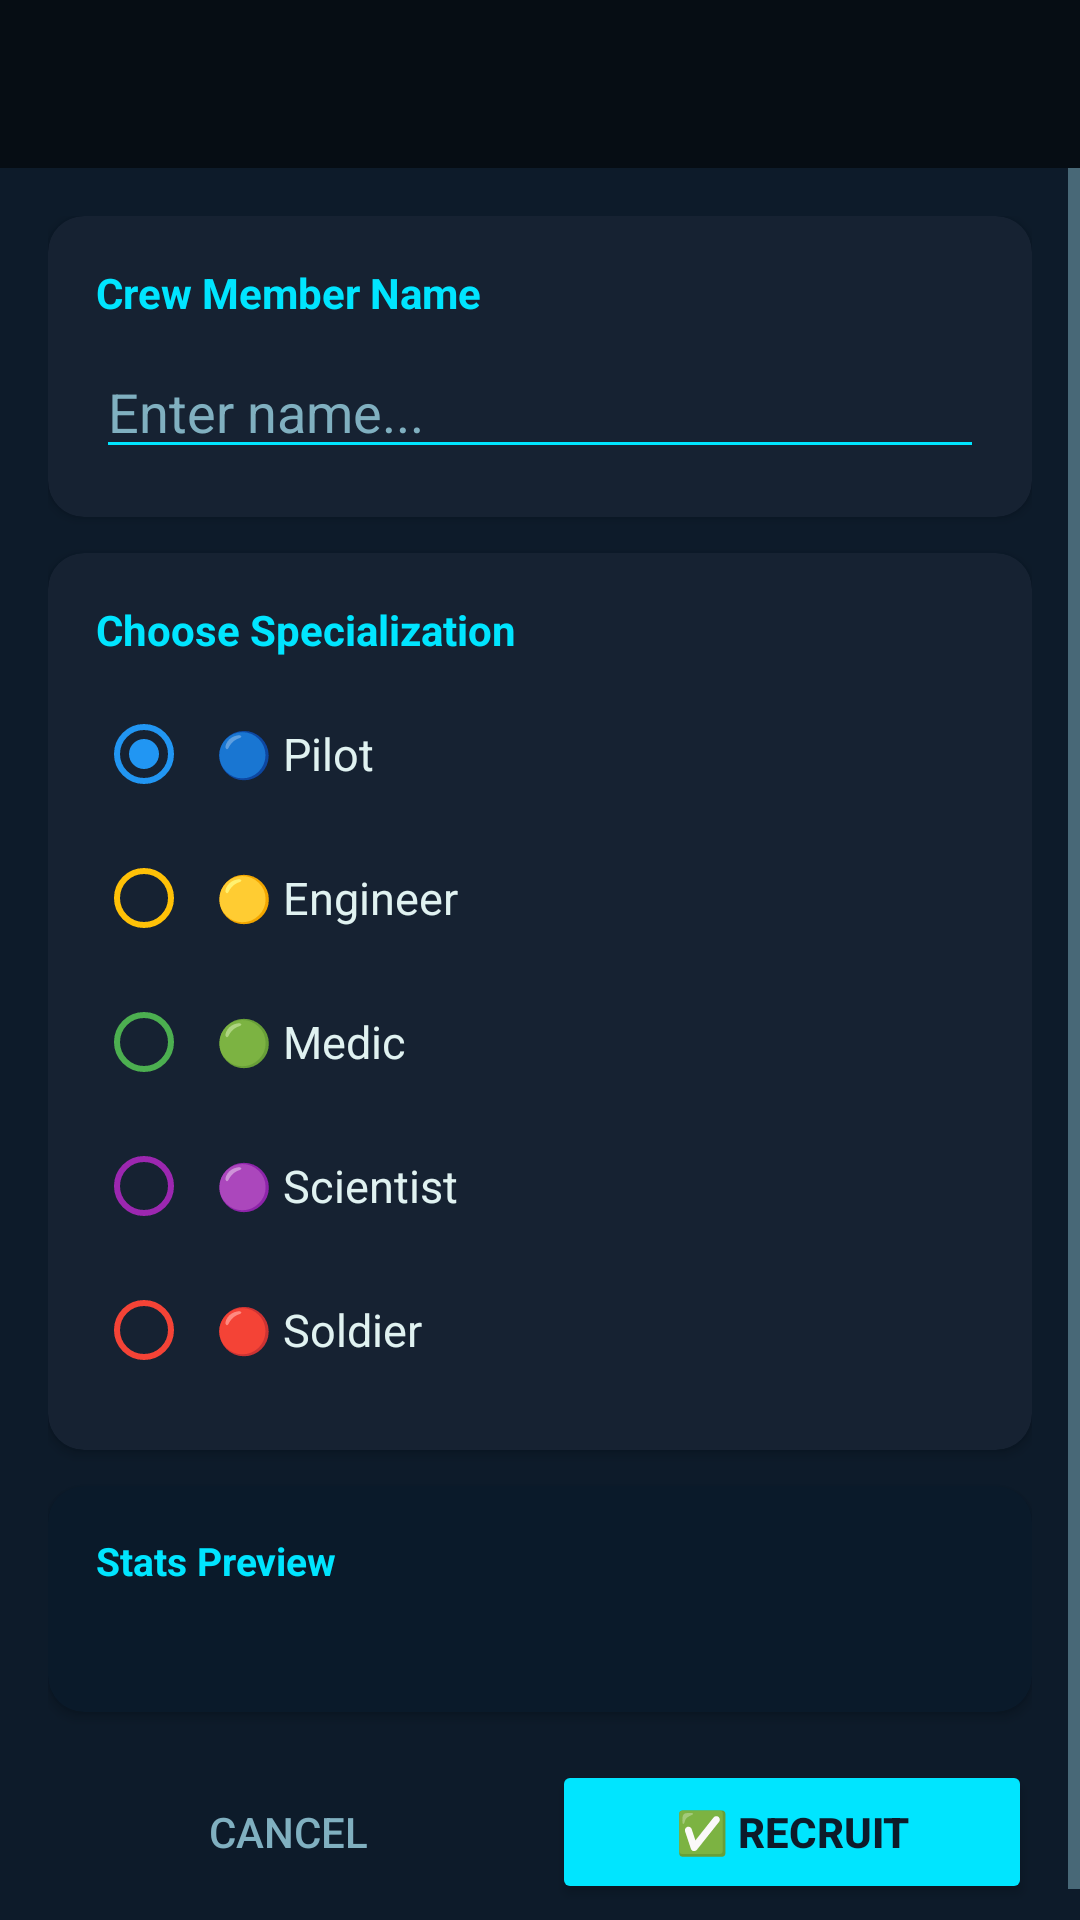

This screen was rendered from an Android layout file. Write that file and the resources it references.
<!-- AndroidManifest.xml: application theme Theme.SpaceColony -->
<!-- res/layout/activity_recruit.xml -->
<?xml version="1.0" encoding="utf-8"?>
<LinearLayout xmlns:android="http://schemas.android.com/apk/res/android"
    xmlns:app="http://schemas.android.com/apk/res-auto"
    android:layout_width="match_parent"
    android:layout_height="match_parent"
    android:orientation="vertical"
    android:background="@color/colorPrimary">

    <androidx.appcompat.widget.Toolbar
        android:id="@+id/toolbar"
        android:layout_width="match_parent"
        android:layout_height="wrap_content"
        android:background="@color/colorPrimaryDark"
        app:popupTheme="@style/ThemeOverlay.AppCompat.Light"
        android:titleTextColor="@color/colorAccent"/>

    <ScrollView
        android:layout_width="match_parent"
        android:layout_height="match_parent">

        <LinearLayout
            android:layout_width="match_parent"
            android:layout_height="wrap_content"
            android:orientation="vertical"
            android:padding="16dp">

            
            <androidx.cardview.widget.CardView
                android:layout_width="match_parent"
                android:layout_height="wrap_content"
                android:layout_marginBottom="12dp"
                app:cardBackgroundColor="@color/colorCard"
                app:cardCornerRadius="12dp">
                <LinearLayout android:layout_width="match_parent" android:layout_height="wrap_content"
                    android:orientation="vertical" android:padding="16dp">
                    <TextView android:layout_width="wrap_content" android:layout_height="wrap_content"
                        android:text="Crew Member Name" android:textColor="@color/colorAccent"
                        android:textStyle="bold" android:textSize="14sp" android:layout_marginBottom="8dp"/>
                    <EditText
                        android:id="@+id/et_crew_name"
                        android:layout_width="match_parent"
                        android:layout_height="wrap_content"
                        android:hint="Enter name..."
                        android:textColor="@color/colorText"
                        android:textColorHint="@color/colorTextSecondary"
                        android:backgroundTint="@color/colorAccent"
                        android:inputType="textPersonName"
                        android:maxLength="20"/>
                </LinearLayout>
            </androidx.cardview.widget.CardView>

            
            <androidx.cardview.widget.CardView
                android:layout_width="match_parent"
                android:layout_height="wrap_content"
                android:layout_marginBottom="12dp"
                app:cardBackgroundColor="@color/colorCard"
                app:cardCornerRadius="12dp">
                <LinearLayout android:layout_width="match_parent" android:layout_height="wrap_content"
                    android:orientation="vertical" android:padding="16dp">
                    <TextView android:layout_width="wrap_content" android:layout_height="wrap_content"
                        android:text="Choose Specialization" android:textColor="@color/colorAccent"
                        android:textStyle="bold" android:textSize="14sp" android:layout_marginBottom="8dp"/>
                    <RadioGroup android:id="@+id/rg_specialization"
                        android:layout_width="match_parent" android:layout_height="wrap_content"
                        android:orientation="vertical">
                        <RadioButton android:id="@+id/rb_pilot" android:layout_width="match_parent"
                            android:layout_height="wrap_content" android:text="🔵 Pilot"
                            android:textColor="@color/colorText" android:buttonTint="@color/colorPilot"
                            android:checked="true" android:textSize="15sp" android:padding="8dp"/>
                        <RadioButton android:id="@+id/rb_engineer" android:layout_width="match_parent"
                            android:layout_height="wrap_content" android:text="🟡 Engineer"
                            android:textColor="@color/colorText" android:buttonTint="@color/colorEngineer"
                            android:textSize="15sp" android:padding="8dp"/>
                        <RadioButton android:id="@+id/rb_medic" android:layout_width="match_parent"
                            android:layout_height="wrap_content" android:text="🟢 Medic"
                            android:textColor="@color/colorText" android:buttonTint="@color/colorMedic"
                            android:textSize="15sp" android:padding="8dp"/>
                        <RadioButton android:id="@+id/rb_scientist" android:layout_width="match_parent"
                            android:layout_height="wrap_content" android:text="🟣 Scientist"
                            android:textColor="@color/colorText" android:buttonTint="@color/colorScientist"
                            android:textSize="15sp" android:padding="8dp"/>
                        <RadioButton android:id="@+id/rb_soldier" android:layout_width="match_parent"
                            android:layout_height="wrap_content" android:text="🔴 Soldier"
                            android:textColor="@color/colorText" android:buttonTint="@color/colorSoldier"
                            android:textSize="15sp" android:padding="8dp"/>
                    </RadioGroup>
                </LinearLayout>
            </androidx.cardview.widget.CardView>

            
            <androidx.cardview.widget.CardView
                android:layout_width="match_parent"
                android:layout_height="wrap_content"
                android:layout_marginBottom="16dp"
                app:cardBackgroundColor="#0A1A2A"
                app:cardCornerRadius="12dp">
                <LinearLayout android:layout_width="match_parent" android:layout_height="wrap_content"
                    android:orientation="vertical" android:padding="16dp">
                    <TextView android:layout_width="wrap_content" android:layout_height="wrap_content"
                        android:text="Stats Preview" android:textColor="@color/colorAccent"
                        android:textStyle="bold" android:textSize="13sp" android:layout_marginBottom="8dp"/>
                    <TextView android:id="@+id/tv_stat_preview"
                        android:layout_width="match_parent" android:layout_height="wrap_content"
                        android:textColor="@color/colorText" android:textSize="13sp"
                        android:lineSpacingExtra="4dp"/>
                </LinearLayout>
            </androidx.cardview.widget.CardView>

            
            <LinearLayout android:layout_width="match_parent" android:layout_height="wrap_content"
                android:orientation="horizontal">
                <Button android:id="@+id/btn_cancel"
                    android:layout_width="0dp" android:layout_height="wrap_content"
                    android:layout_weight="1" android:layout_marginEnd="8dp"
                    android:text="Cancel"
                    android:background="@android:color/transparent"
                    android:textColor="@color/colorTextSecondary"/>
                <Button android:id="@+id/btn_create"
                    android:layout_width="0dp" android:layout_height="wrap_content"
                    android:layout_weight="1"
                    android:text="✅ Recruit"
                    android:backgroundTint="@color/colorAccent"
                    android:textColor="@color/colorPrimary"
                    android:textStyle="bold"/>
            </LinearLayout>
        </LinearLayout>
    </ScrollView>
</LinearLayout>
<!-- resources referenced by this layout -->
<resources>
  <color name="colorAccent">#00E5FF</color>
  <color name="colorCard">#162232</color>
  <color name="colorEngineer">#FFC107</color>
  <color name="colorMedic">#4CAF50</color>
  <color name="colorPilot">#2196F3</color>
  <color name="colorPrimary">#0D1B2A</color>
  <color name="colorPrimaryDark">#060D14</color>
  <color name="colorScientist">#9C27B0</color>
  <color name="colorSoldier">#F44336</color>
  <color name="colorText">#E0F2F1</color>
  <color name="colorTextSecondary">#80B0C0</color>
  <style name="Theme.SpaceColony" parent="Theme.MaterialComponents.DayNight.NoActionBar">
          <item name="colorPrimary">@color/colorPrimary</item>
          <item name="colorPrimaryDark">@color/colorPrimaryDark</item>
          <item name="colorAccent">@color/colorAccent</item>
          <item name="android:windowBackground">@color/colorPrimary</item>
          <item name="android:textColorPrimary">@color/colorText</item>
          <item name="android:textColorSecondary">@color/colorTextSecondary</item>
          <item name="android:statusBarColor">@color/colorPrimaryDark</item>
  
          
          <item name="alertDialogTheme">@style/Theme.SpaceColony.Dialog</item>
          <item name="android:alertDialogTheme">@style/Theme.SpaceColony.Dialog</item>
      </style>
  <style name="Theme.SpaceColony.Dialog" parent="Theme.MaterialComponents.DayNight.Dialog.Alert">
          
          <item name="android:windowBackground">@color/colorCard</item>
          <item name="colorSurface">@color/colorCard</item>
  
          
          <item name="android:textColorPrimary">@color/white</item>
          <item name="android:textColorSecondary">@color/colorTextSecondary</item>
          <item name="android:textColor">@color/white</item>
  
          
          <item name="colorAccent">@color/colorAccent</item>
          <item name="buttonBarPositiveButtonStyle">@style/Widget.MaterialComponents.Button.TextButton.Dialog</item>
          <item name="buttonBarNegativeButtonStyle">@style/Widget.MaterialComponents.Button.TextButton.Dialog</item>
      </style>
  <color name="white">#FFFFFF</color>
  <style name="Widget.MaterialComponents.Button.TextButton.Dialog" parent="Widget.MaterialComponents.Button.TextButton">
          <item name="android:textColor">@color/colorAccent</item>
      </style>
</resources>
